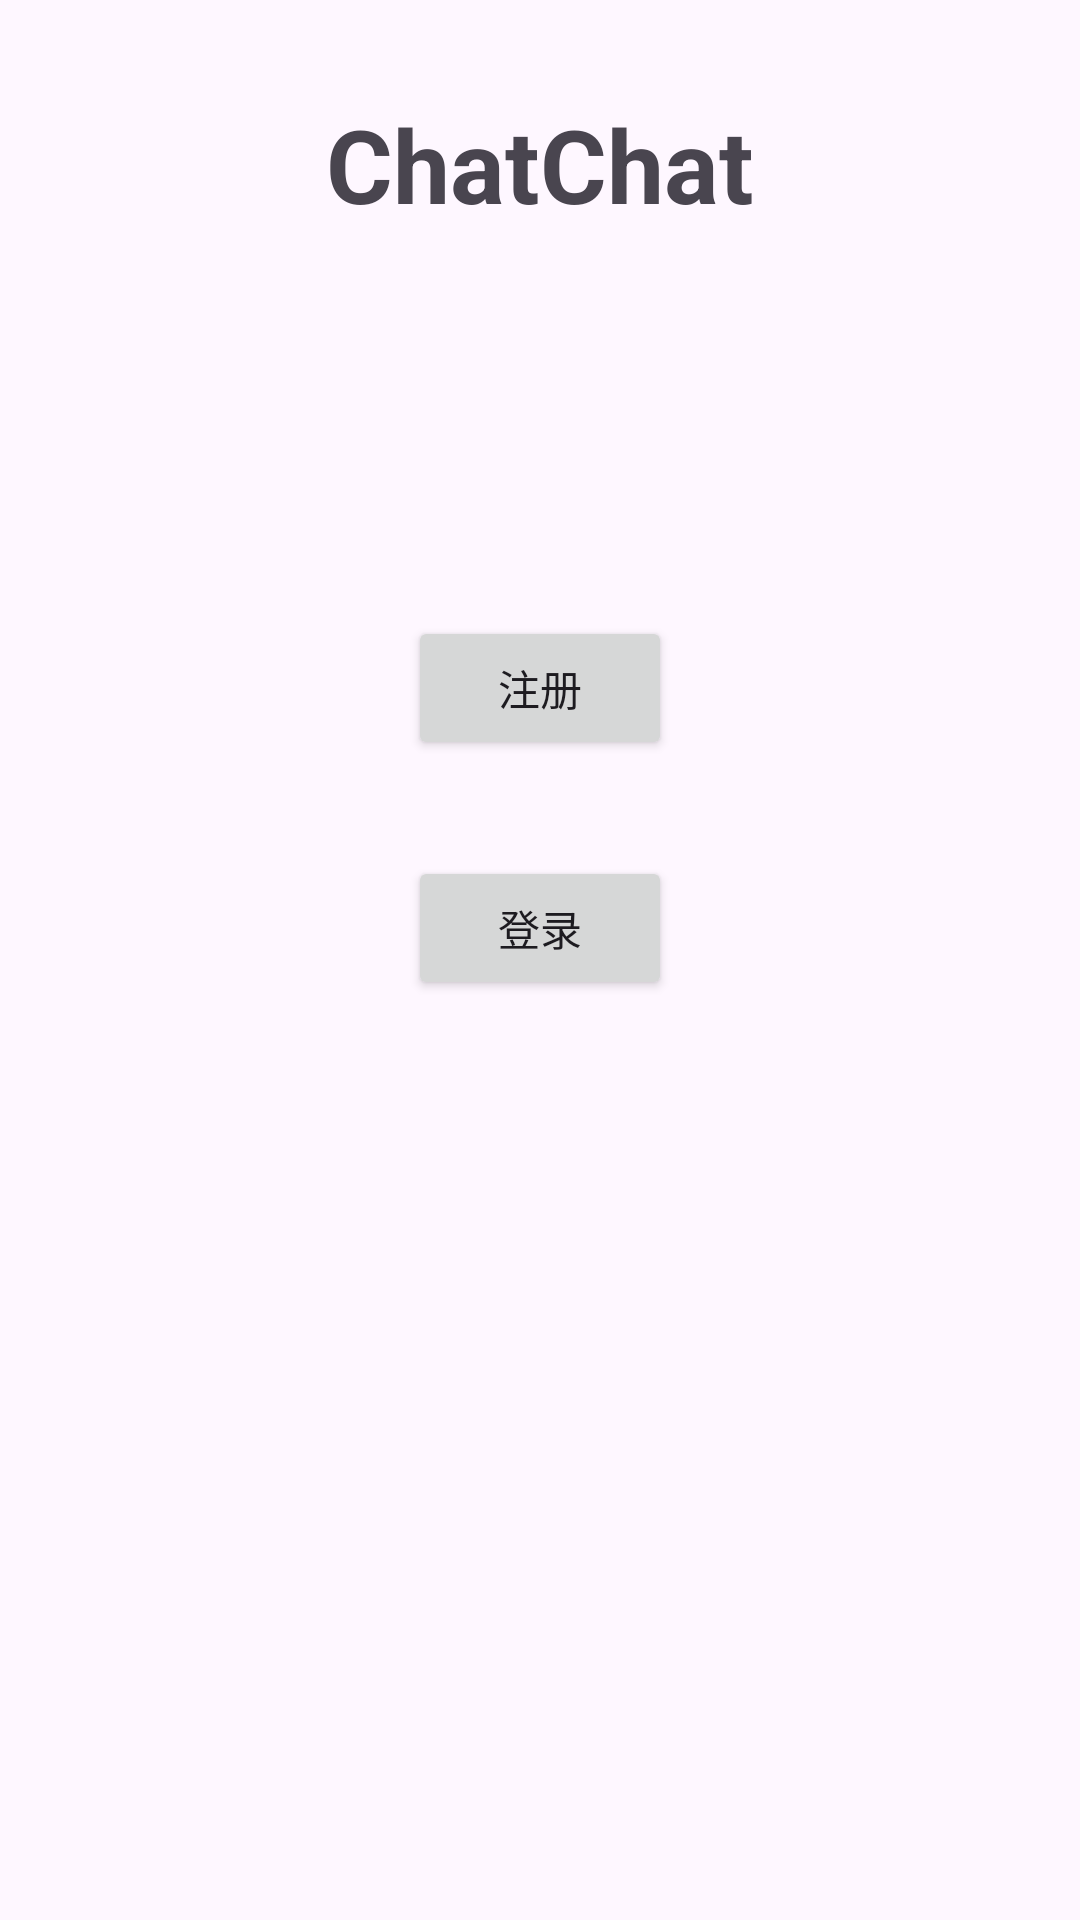

Here is an Android app screen rendered from its layout file. Give the layout XML and the strings, colors and styles it references.
<!-- AndroidManifest.xml: application theme Theme.ChatCHat -->
<!-- res/layout/activity_main.xml -->
<?xml version="1.0" encoding="utf-8"?>
<androidx.constraintlayout.widget.ConstraintLayout xmlns:android="http://schemas.android.com/apk/res/android"
    xmlns:app="http://schemas.android.com/apk/res-auto"
    xmlns:tools="http://schemas.android.com/tools"
    android:id="@+id/main"
    android:layout_width="match_parent"
    android:layout_height="match_parent"
    tools:context=".MainActivity">

    
    <TextView
        android:id="@+id/textViewAppName"
        android:layout_width="wrap_content"
        android:layout_height="wrap_content"
        android:text="ChatChat"
        android:textSize="34sp"
        android:textStyle="bold"
        app:layout_constraintTop_toTopOf="parent"
        app:layout_constraintBottom_toTopOf="@+id/buttonRegister"
        app:layout_constraintLeft_toLeftOf="parent"
        app:layout_constraintRight_toRightOf="parent"
        android:layout_marginTop="32dp"
        android:gravity="center" />

    
    <Button
        android:id="@+id/buttonRegister"
        android:layout_width="wrap_content"
        android:layout_height="wrap_content"
        android:text="注册"
        app:layout_constraintTop_toBottomOf="@+id/textViewAppName"
        app:layout_constraintLeft_toLeftOf="parent"
        app:layout_constraintRight_toRightOf="parent"
        android:layout_marginTop="128dp"
        android:padding="8dp" />

    
    <Button
        android:id="@+id/buttonLogin"
        android:layout_width="wrap_content"
        android:layout_height="wrap_content"
        android:text="登录"
        app:layout_constraintTop_toBottomOf="@+id/buttonRegister"
        app:layout_constraintLeft_toLeftOf="parent"
        app:layout_constraintRight_toRightOf="parent"
        android:layout_marginTop="32dp"
        android:padding="8dp" />

</androidx.constraintlayout.widget.ConstraintLayout>
<!-- resources referenced by this layout -->
<resources>
  <style name="Theme.ChatCHat" parent="Base.Theme.ChatCHat" />
  <style name="Base.Theme.ChatCHat" parent="Theme.Material3.DayNight.NoActionBar">
          
          
      </style>
</resources>
